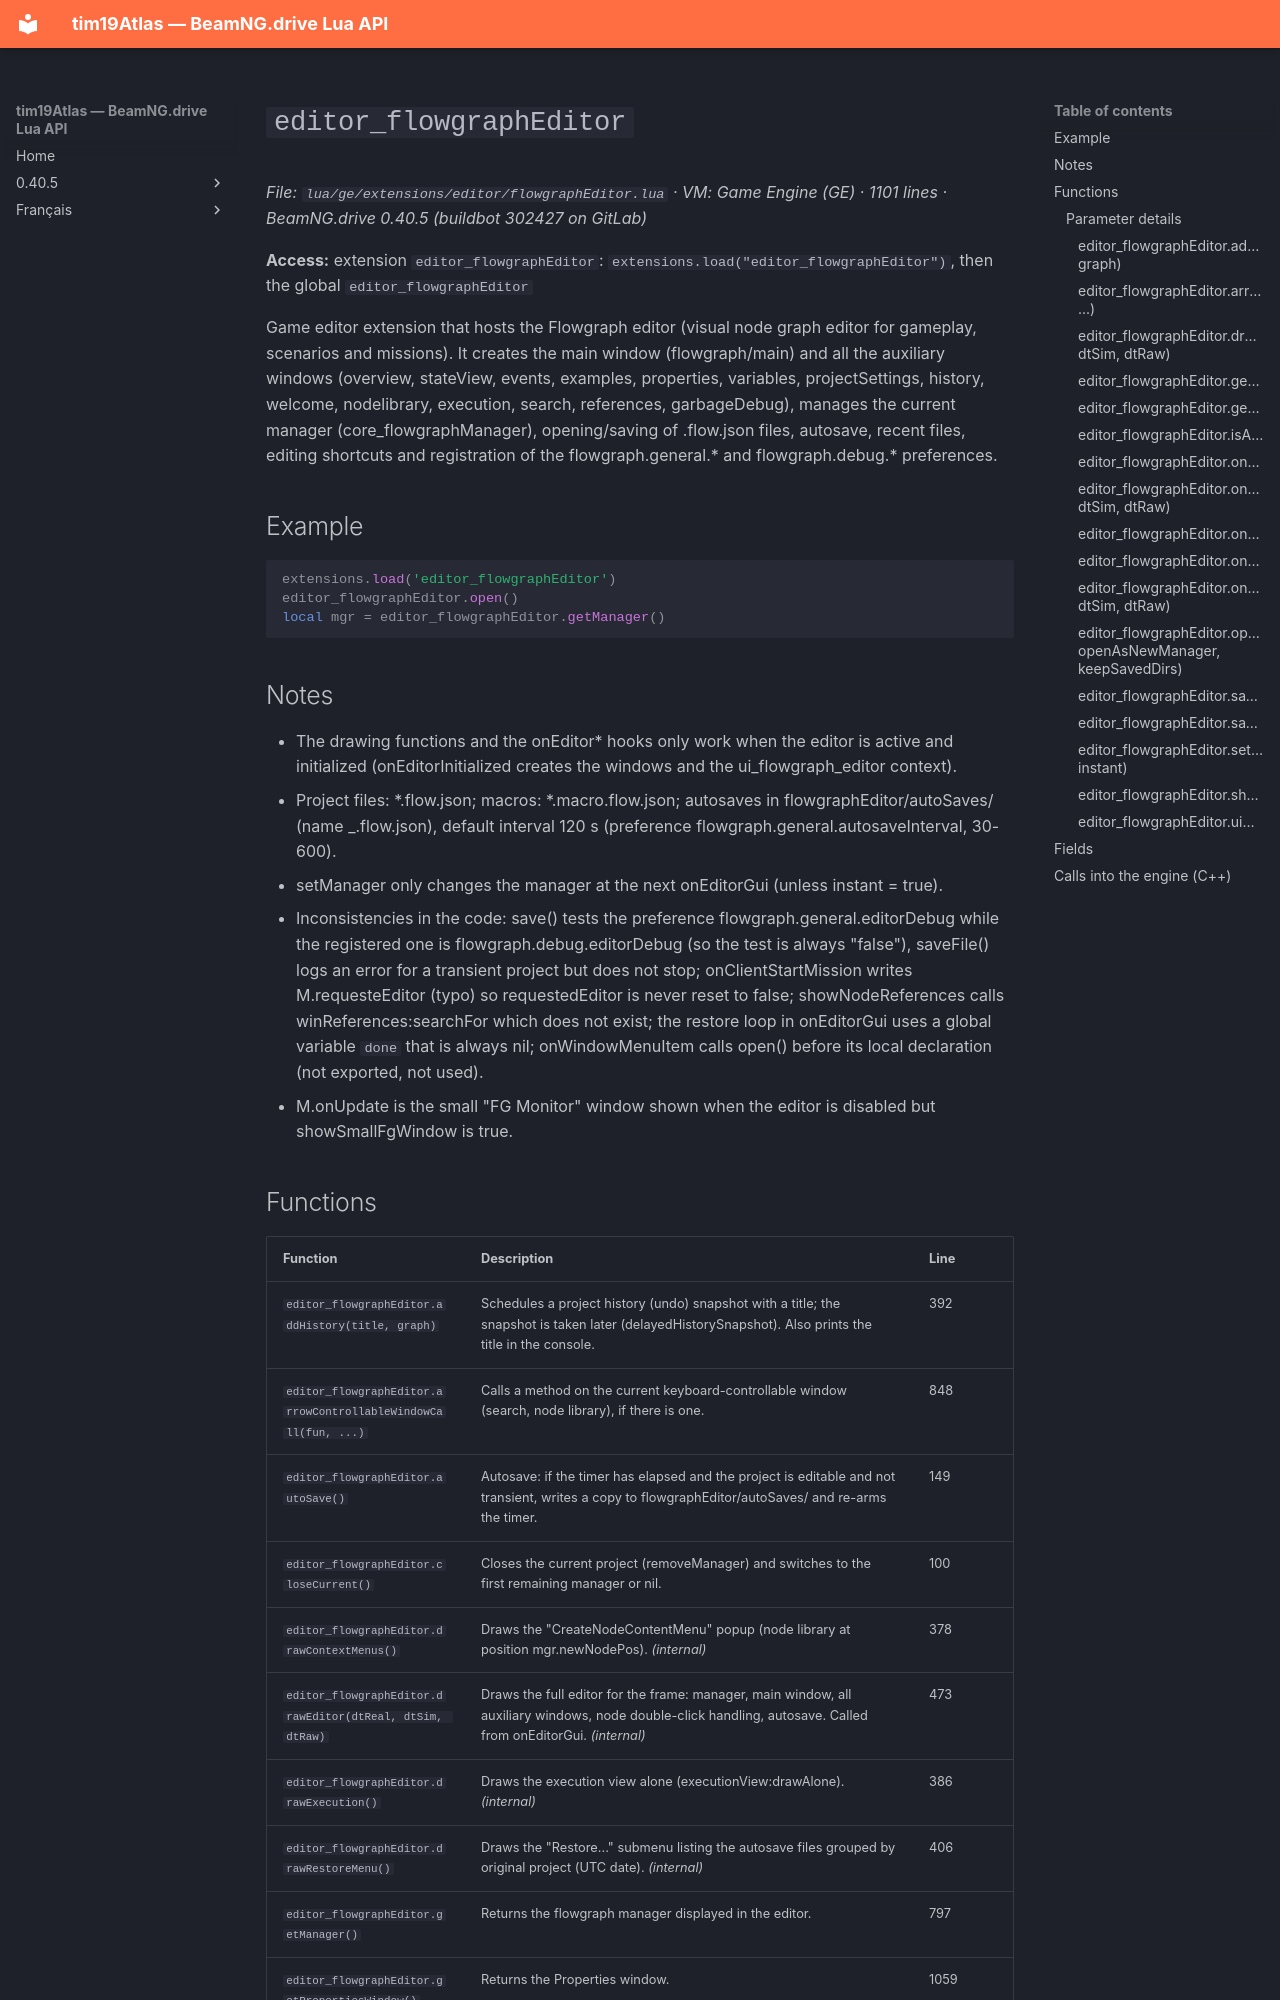

repository: Tim0219800/beamng-lua-atlas · page: 0.40.5/ge/extensions/editor/flowgraphEditor.html · generator: mkdocs

# `editor_flowgraphEditor`

*File: `lua/ge/extensions/editor/flowgraphEditor.lua` · VM: Game Engine (GE) · 1101 lines · BeamNG.drive 0.40.5 (buildbot 302427 on GitLab)*

**Access:** extension `editor_flowgraphEditor`: `extensions.load("editor_flowgraphEditor")`, then the global `editor_flowgraphEditor`

Game editor extension that hosts the Flowgraph editor (visual node graph editor for gameplay, scenarios and missions). It creates the main window (flowgraph/main) and all the auxiliary windows (overview, stateView, events, examples, properties, variables, projectSettings, history, welcome, nodelibrary, execution, search, references, garbageDebug), manages the current manager (core_flowgraphManager), opening/saving of .flow.json files, autosave, recent files, editing shortcuts and registration of the flowgraph.general.* and flowgraph.debug.* preferences.

## Example

```lua
extensions.load('editor_flowgraphEditor')
editor_flowgraphEditor.open()
local mgr = editor_flowgraphEditor.getManager()
```

## Notes

- The drawing functions and the onEditor* hooks only work when the editor is active and initialized (onEditorInitialized creates the windows and the ui_flowgraph_editor context).
- Project files: *.flow.json; macros: *.macro.flow.json; autosaves in flowgraphEditor/autoSaves/ (name <timestamp>_<project name>.flow.json), default interval 120 s (preference flowgraph.general.autosaveInterval, 30-600).
- setManager only changes the manager at the next onEditorGui (unless instant = true).
- Inconsistencies in the code: save() tests the preference flowgraph.general.editorDebug while the registered one is flowgraph.debug.editorDebug (so the test is always "false"), saveFile() logs an error for a transient project but does not stop; onClientStartMission writes M.requesteEditor (typo) so requestedEditor is never reset to false; showNodeReferences calls winReferences:searchFor which does not exist; the restore loop in onEditorGui uses a global variable `done` that is always nil; onWindowMenuItem calls open() before its local declaration (not exported, not used).
- M.onUpdate is the small "FG Monitor" window shown when the editor is disabled but showSmallFgWindow is true.
